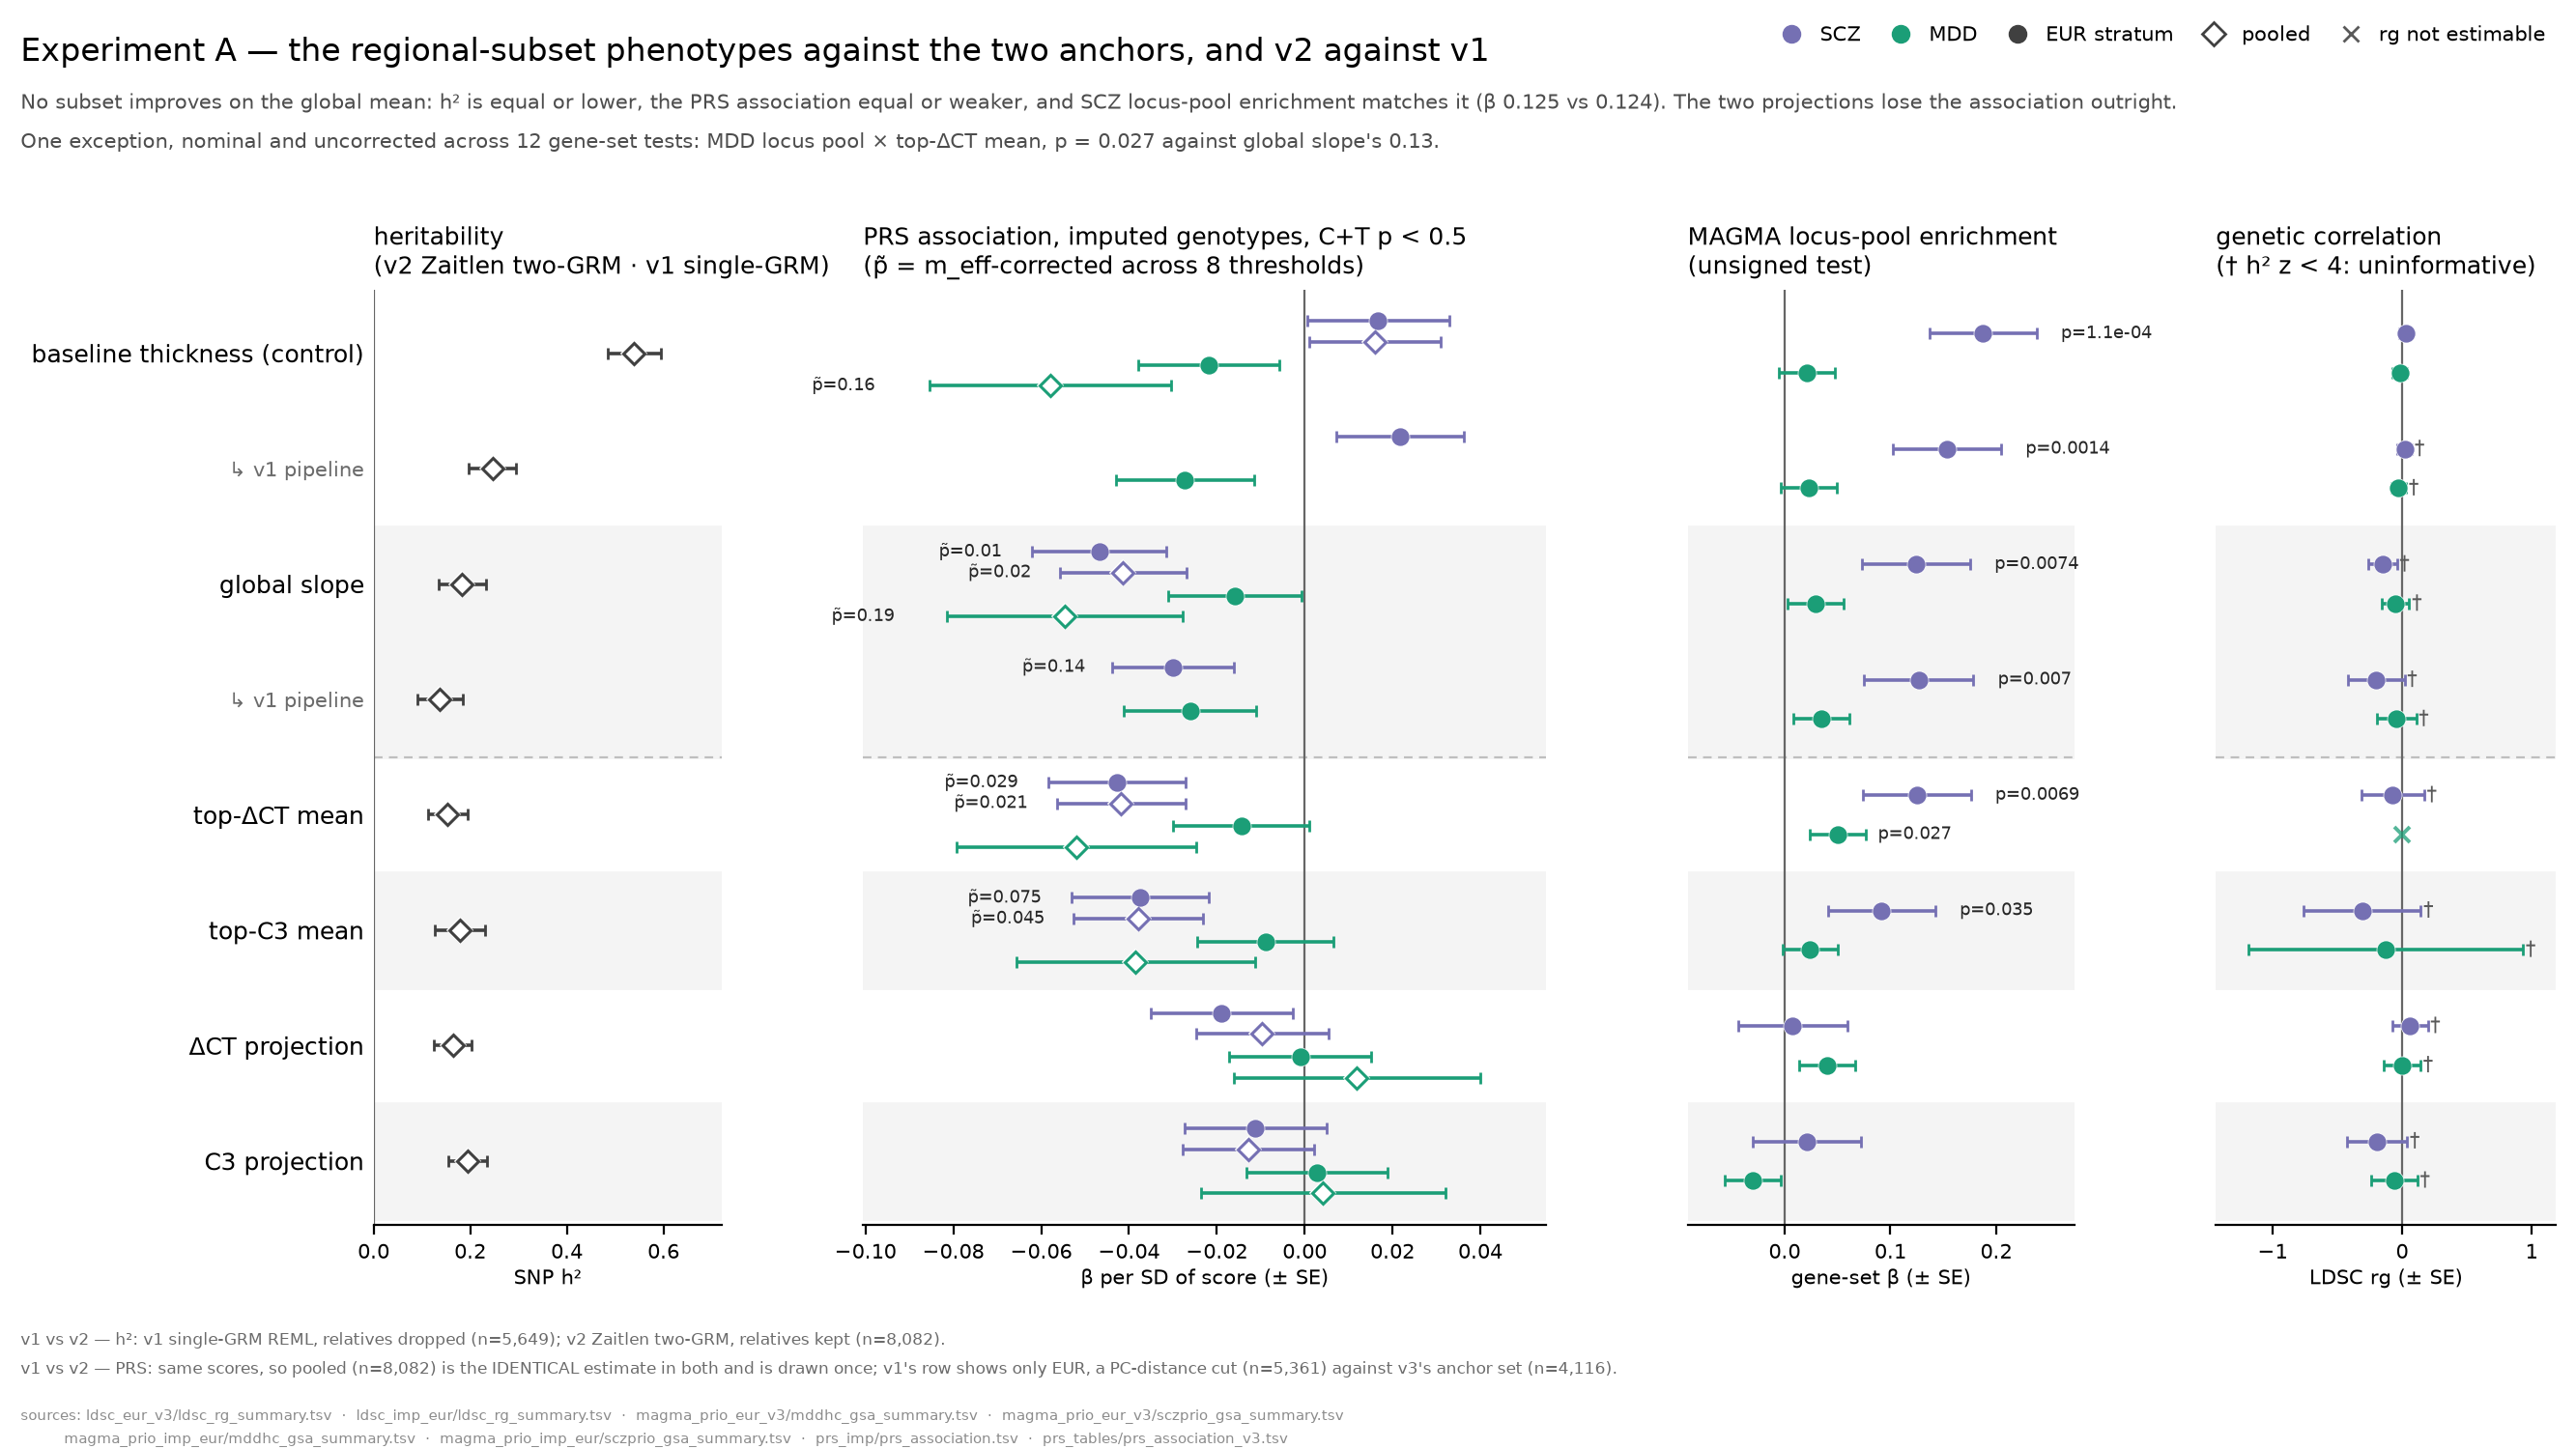

Recreate this plot in Python.
"""Experiment A collection slide: h2, PRS, MAGMA, rg across eight rows.

Usage (repo root):  PYTHONPATH=src python hpc_v3/slide_results_v3.py

Reads ONLY hpc_v3/results_v3_summary.csv (built by make_results_v3.py from
the committed result tables).  No statistic is hardcoded here: p annotations,
the m_eff correction and the underpowered daggers are all computed from the
table at plot time, and a row the source tables cannot supply is drawn as a
grey open square rather than silently omitted.

EIGHT ROWS: the two anchors and the four Experiment A phenotypes through the
v2 pipeline, plus the two anchors through v1's, so the pipelines sit side by
side.  The v1 rows are indented under their v2 counterpart and share its
shaded band.

WHAT ENCODES WHAT (the reason there is no fourth visual channel):
  colour   = disorder (SCZ / MDD), the categorical identity
  fill+shape = ancestry stratum (filled circle = EUR, open diamond = pooled)
  row      = phenotype x pipeline
Pipeline is deliberately NOT a colour or a fill: both are already spoken for,
and a third overlapping channel is how a forest plot becomes unreadable.  The
two-hue palette passes the categorical checks (adjacent-pair CVD dE 12.9
deutan / 10.7 tritan, normal-vision dE 19.9, contrast >= 3:1 on white), so
identity survives colour-vision deficiency; every row is also directly
labelled, so identity is never colour-alone.

Output: hpc_v3/slide_results_v3.png  (13.333 x 7.5 in, dpi 200)
"""
from __future__ import annotations

import sys
from pathlib import Path

import matplotlib as mpl
import matplotlib.pyplot as plt
import numpy as np
import pandas as pd

HERE = Path(__file__).resolve().parent

BASE, MID, SMALL = 10.5, 9.0, 7.5

#: (phenotype, pipeline, row label, band group).  Top to bottom on the figure.
#: v1 rows sit directly under the v2 row they compare against and share its
#: band, so the pairing is read before the numbers are.
ROWS = [
    ("baseline_thickness", "v2", "baseline thickness (control)", 0),
    ("baseline_thickness", "v1", "     ↳ v1 pipeline", 0),
    ("global_slope", "v2", "global slope", 1),
    ("global_slope", "v1", "     ↳ v1 pipeline", 1),
    ("slope_topDelta", "v2", "top-ΔCT mean", 2),
    ("slope_topC3", "v2", "top-C3 mean", 3),
    ("slope_projDelta", "v2", "ΔCT projection", 4),
    ("slope_projC3", "v2", "C3 projection", 5),
]
ROW_INDEX = {(ph, pl): i for i, (ph, pl, _, _) in enumerate(ROWS)}
YLAB = [lab for _, _, lab, _ in ROWS]
#: the four new phenotypes start here -- used for the separating rule
N_ANCHOR_ROWS = 4

# Validated with the dataviz skill's checker (light mode, white surface):
# lightness band PASS, chroma floor PASS, CVD separation PASS, normal-vision
# floor PASS, contrast PASS.  Do not substitute hues without re-running it.
DIS_COLOR = {"SCZ": "#7570b3", "MDD": "#1b9e77", "": "0.25"}
PENDING_GREY = "0.62"
STRATUM_MARKER = {"EUR": "o", "full": "D", "": "o"}   # EUR filled, pooled open


def _style():
    mpl.rcParams.update({
        "font.size": BASE, "axes.titlesize": MID, "axes.labelsize": SMALL,
        "legend.fontsize": SMALL, "xtick.labelsize": SMALL,
        "ytick.labelsize": MID, "axes.titlelocation": "left",
        "figure.facecolor": "white", "savefig.facecolor": "white",
    })


def _fmt_p(p: float) -> str:
    """Two significant figures. `%.3f` rounded 0.0014 to "0.001", which reads
    as an order of magnitude better than it is."""
    return f"p={p:.1e}" if p < 1e-3 else f"p={p:.2g}"


def forest(ax, sub: pd.DataFrame, dodges: dict, annotate: str | None,
           xlabel: str, zero_line: bool = True):
    """One forest panel. `dodges` maps (disorder, stratum) -> y offset."""
    n = len(ROWS)
    for _, r in sub.iterrows():
        key = (r.phenotype, r.pipeline)
        if key not in ROW_INDEX:
            continue
        y = (n - 1 - ROW_INDEX[key]) + dodges[(r.disorder, r.stratum)]
        pending = r.status != "observed"
        # "not estimable" is a result (LDSC declined to divide by a negative
        # heritability), so it gets an x on the zero line rather than a
        # dummy estimate with a fake interval.
        na = r.status == "not_estimable"
        color = PENDING_GREY if pending else DIS_COLOR[r.disorder]
        marker = ("x" if na else "s") if pending else STRATUM_MARKER[r.stratum]
        filled = (not pending) and r.stratum != "full"
        if na:
            ax.plot(0, y, marker="x", ms=5.5, mew=1.4,
                    color=DIS_COLOR[r.disorder], alpha=0.75, zorder=4)
            continue
        ax.errorbar(r.estimate, y, xerr=r.se, fmt="none", ecolor=color,
                    elinewidth=1.3, capsize=2, capthick=1.0,
                    ls="--" if pending else "-", alpha=0.55 if pending else 1,
                    zorder=2)
        # a surface ring keeps the marker legible where intervals overlap
        ax.plot(r.estimate, y, marker=marker, ms=5.5, mew=1.6,
                mfc=color if filled else "white", mec="white", zorder=3)
        ax.plot(r.estimate, y, marker=marker, ms=5.5, mew=1.1,
                mfc=color if filled else "white", mec=color, zorder=4)
        # dagger for rg rows LDSC itself flags as underpowered
        if (not pending and "underpowered" in sub.columns
                and str(r.get("underpowered")) == "yes"):
            ax.text(r.estimate + r.se + 0.02, y, "†", fontsize=SMALL,
                    va="center", color="0.35", zorder=5)
        if annotate and not pending:
            p_show = (min(1.0, r.p * r.m_eff) if annotate == "meff" else r.p)
            if p_show < 0.05 or (annotate == "meff" and r.p < 0.05):
                lbl = _fmt_p(p_show)
                if annotate == "meff":
                    lbl = lbl.replace("p=", "p̃=")
                sgn = 1 if r.estimate >= 0 else -1   # away from zero
                ax.text(r.estimate + sgn * r.se * 1.45, y, lbl,
                        fontsize=SMALL - 1, ha="left" if sgn > 0 else "right",
                        va="center", color="0.15", zorder=5)
    ax.set_ylim(-0.55, n - 0.45)
    # band by PHENOTYPE, not by row: a v1 row shares its v2 row's band, which
    # is what makes the pair read as one comparison
    for grp in {g for _, _, _, g in ROWS}:
        if grp % 2 != 1:
            continue
        ys = [n - 1 - i for i, (_, _, _, g) in enumerate(ROWS) if g == grp]
        ax.axhspan(min(ys) - 0.5, max(ys) + 0.5, color="0.955", zorder=0)
    # rule separating the two anchors from the four Experiment A phenotypes
    ax.axhline(n - N_ANCHOR_ROWS - 0.5, color="0.75", lw=0.8, ls=(0, (4, 3)),
               zorder=1)
    if zero_line:
        ax.axvline(0, color="0.4", lw=0.8, zorder=1)
    ax.set_xlabel(xlabel, fontsize=SMALL, labelpad=2)
    ax.set_yticks(range(n))
    ax.tick_params(axis="y", length=0)
    ax.spines[["top", "right", "left"]].set_visible(False)
    ax.margins(x=0.12)


def draw() -> Path:
    df = pd.read_csv(HERE / "results_v3_summary.csv").fillna({"disorder": "",
                                                              "stratum": ""})
    _style()
    fig = plt.figure(figsize=(13.333, 7.5))
    fig.text(0.008, 0.958, "Experiment A — the regional-subset phenotypes "
             "against the two anchors, and v2 against v1", fontsize=BASE + 1.5)
    # two lines: at 13.3in a single line of this length runs off the edge
    fig.text(0.008, 0.925,
             "No subset improves on the global mean: h² is equal or lower, "
             "the PRS association equal or weaker, and SCZ locus-pool "
             "enrichment matches it (β 0.125 vs 0.124). The two projections "
             "lose the association outright.",
             fontsize=SMALL, color="0.30")
    fig.text(0.008, 0.898,
             "One exception, nominal and uncorrected across 12 gene-set "
             "tests: MDD locus pool × top-ΔCT mean, p = 0.027 against global "
             "slope's 0.13.",
             fontsize=SMALL, color="0.30")

    n_pend = int((df.status == "pending").sum())
    n_na = int((df.status == "not_estimable").sum())
    if n_pend:
        fig.text(0.008, 0.893, f"{n_pend} rows still pending (grey squares)",
                 fontsize=SMALL, color="0.45")

    rects = {"h2":   [0.145, 0.155, 0.135, 0.645],
             "prs":  [0.335, 0.155, 0.265, 0.645],
             "magma": [0.655, 0.155, 0.150, 0.645],
             "rg":   [0.860, 0.155, 0.132, 0.645]}
    axes = {}

    # --- h2 ---
    ax = axes["h2"] = fig.add_axes(rects["h2"])
    forest(ax, df[df.panel == "h2"], {("", "full"): 0.0}, annotate=None,
           xlabel="SNP h²", zero_line=False)
    ax.set_xlim(0, 0.72)
    ax.axvline(0, color="0.4", lw=0.8)
    ax.set_yticklabels(YLAB[::-1], fontsize=MID)
    for t, (_, pl, _, _) in zip(ax.get_yticklabels(), ROWS[::-1]):
        if pl == "v1":
            t.set_color("0.42")
            t.set_fontsize(SMALL)
    ax.set_title("heritability\n(v2 Zaitlen two-GRM · v1 single-GRM)", pad=6)

    dodge4 = {("SCZ", "EUR"): 0.28, ("SCZ", "full"): 0.10,
              ("MDD", "EUR"): -0.10, ("MDD", "full"): -0.28}
    dodge2 = {("SCZ", "EUR"): 0.17, ("MDD", "EUR"): -0.17}

    # --- PRS ---
    ax = axes["prs"] = fig.add_axes(rects["prs"])
    forest(ax, df[df.panel == "prs"], dodge4, annotate="meff",
           xlabel="β per SD of score (± SE)")
    ax.set_yticklabels([])
    ax.set_title("PRS association, imputed genotypes, C+T p < 0.5\n"
                 "(p̃ = m_eff-corrected across 8 thresholds)", pad=6)

    # --- MAGMA ---
    ax = axes["magma"] = fig.add_axes(rects["magma"])
    forest(ax, df[df.panel == "magma"], dodge2, annotate="raw",
           xlabel="gene-set β (± SE)")
    ax.set_yticklabels([])
    ax.set_title("MAGMA locus-pool enrichment\n(unsigned test)", pad=6)

    # --- rg ---
    ax = axes["rg"] = fig.add_axes(rects["rg"])
    forest(ax, df[df.panel == "rg"], dodge2, annotate="raw",
           xlabel="LDSC rg (± SE)")
    ax.set_yticklabels([])
    ax.set_title("genetic correlation\n(† h² z < 4: uninformative)", pad=6)

    handles = [
        mpl.lines.Line2D([], [], color=DIS_COLOR["SCZ"], marker="o", ls="",
                         mfc=DIS_COLOR["SCZ"], label="SCZ"),
        mpl.lines.Line2D([], [], color=DIS_COLOR["MDD"], marker="o", ls="",
                         mfc=DIS_COLOR["MDD"], label="MDD"),
        mpl.lines.Line2D([], [], color="0.25", marker="o", ls="",
                         mfc="0.25", label="EUR stratum"),
        mpl.lines.Line2D([], [], color="0.25", marker="D", ls="",
                         mfc="white", label="pooled"),
    ]
    if n_pend:
        handles.append(mpl.lines.Line2D([], [], color=PENDING_GREY, marker="s",
                                        ls="--", mfc="white", label="pending"))
    if n_na:
        handles.append(mpl.lines.Line2D([], [], color="0.35", marker="x", ls="",
                                        label="rg not estimable"))
    fig.legend(handles=handles, loc="upper right", bbox_to_anchor=(0.995, 0.995),
               ncol=len(handles), frameon=False, fontsize=SMALL,
               handletextpad=0.4, columnspacing=1.0)

    # The two caveats that decide whether the v1/v2 rows may be read as a
    # like-for-like comparison.  They live in the table, not in this file.
    cav = {r.panel: r.caveat for _, r in
           df.drop_duplicates("panel").iterrows() if isinstance(r.caveat, str)}
    fig.text(0.008, 0.072,
             "v1 vs v2 — h²: " + cav.get("h2", "") + ".",
             fontsize=SMALL - 1.5, color="0.42")
    fig.text(0.008, 0.052,
             "v1 vs v2 — PRS: " + cav.get("prs", ""),
             fontsize=SMALL - 1.5, color="0.42")

    srcs = sorted({"/".join(Path(s).parts[-2:]) for s in df.source.unique()})
    # one line ran off the right edge at 13.3in; wrap onto as many as needed
    per_line, lines, cur = 4, [], []
    for x in srcs:
        cur.append(x)
        if len(cur) == per_line:
            lines.append("  ·  ".join(cur)); cur = []
    if cur:
        lines.append("  ·  ".join(cur))
    for i, ln in enumerate(lines):
        fig.text(0.008, 0.020 - i * 0.016,
                 ("sources: " if i == 0 else "         ") + ln,
                 fontsize=SMALL - 2, color="0.55")

    out = HERE / "slide_results_v3.png"
    fig.savefig(out, dpi=200)
    plt.close(fig)
    print(out)
    return out


if __name__ == "__main__":
    draw()
    sys.exit(0)
